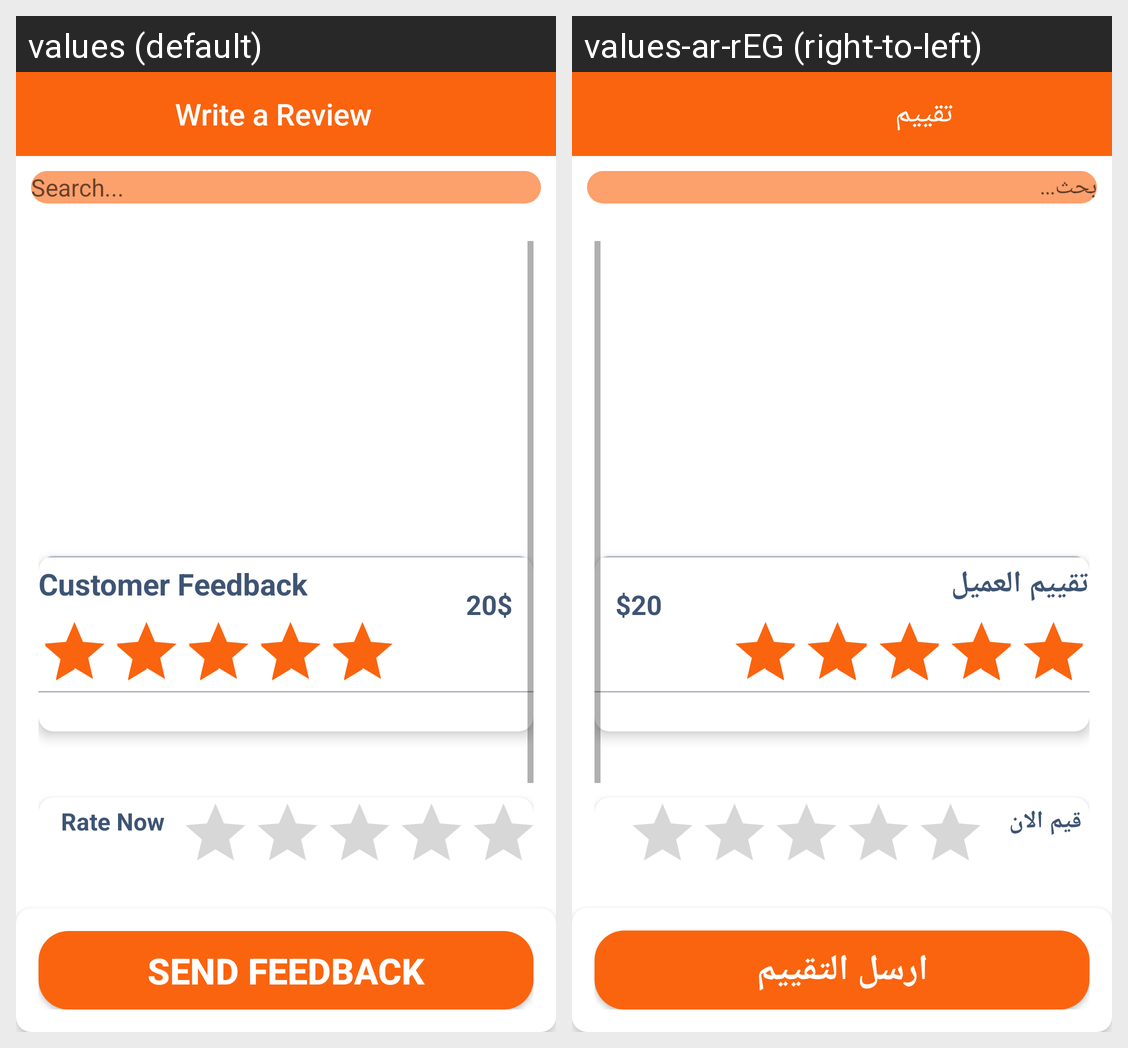

Locale-by-locale string values for the Android screen shown in this grid:
Android screen res/layout/activity_meal__feedback.xml rendered under 2 locales, left to right: values (default), values-ar-rEG (right-to-left). Device: Nexus 5 (rendered at 1080×1920; each locale shown at half size, 540×960, under a caption strip naming it); theme AppTheme.NoActionBar.
Strings drawn on this screen, with the default value and each locale's value (text and hints the layout hard-codes, and strings that could not be matched under every locale, appear in the picture but are not listed):

write_a_reviewfb
  values: Write a Review
  values-ar-rEG: تقييم

search
  values: Search...
  values-ar-rEG: بحث...

_20
  values: 20$
  values-ar-rEG: $20

customer_feedback
  values: Customer Feedback
  values-ar-rEG: تقييم العميل

rate_now
  values: Rate Now
  values-ar-rEG: قيم الان

write_a_review
  values: WRITE A REVIEW
  values-ar-rEG: اكتب ملاحظاتك

send_review
  values: SEND Feedback
  values-ar-rEG: ارسل التقييم
